Run: headless pygame with SDL's dummy video driver; simulated clock (each Clock.tick advances the game by its frame time, no real sleeping); random seed 0; keys injected as events and as key.get_pressed() state; no mouse input.
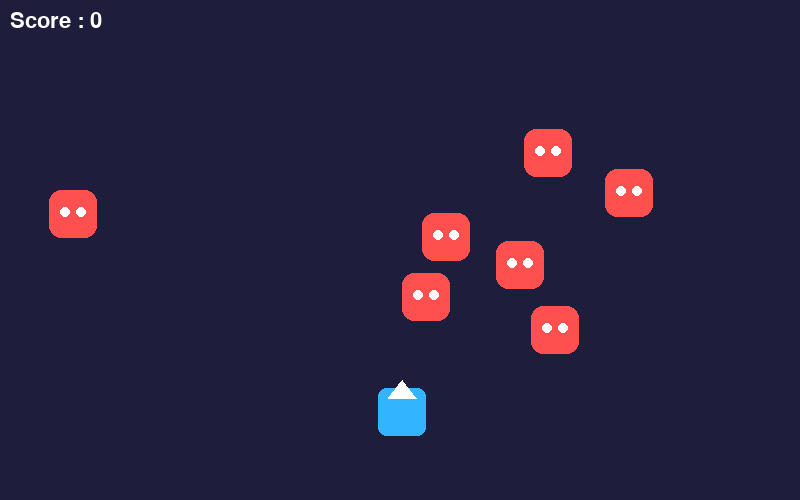
Frame 1 of 4 · flips 1–60 · no input
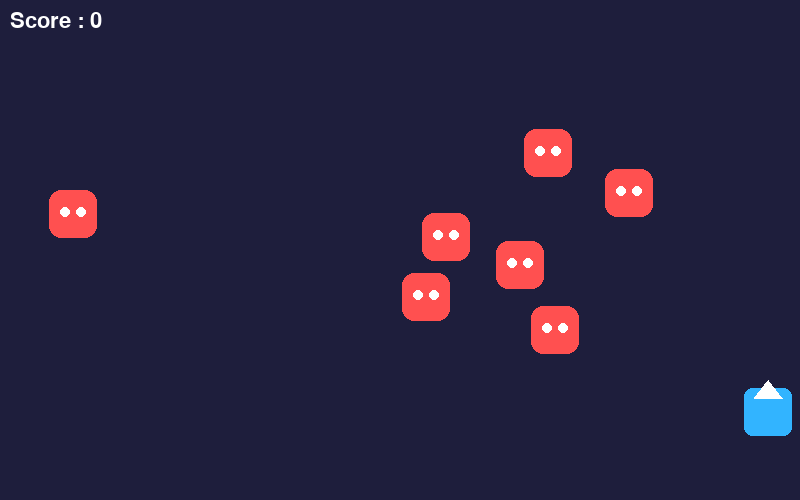
Frame 2 of 4 · flips 61–180 · tapped SPACE, RETURN · held RIGHT (→), D
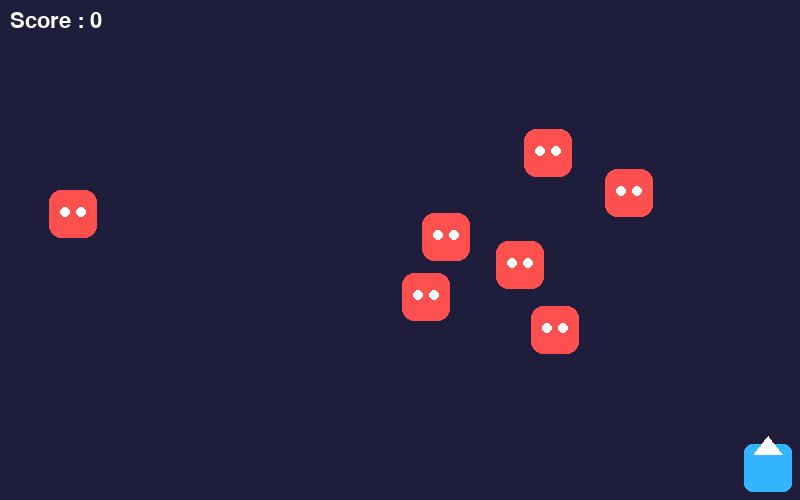
Frame 3 of 4 · flips 181–300 · held DOWN (↓), S
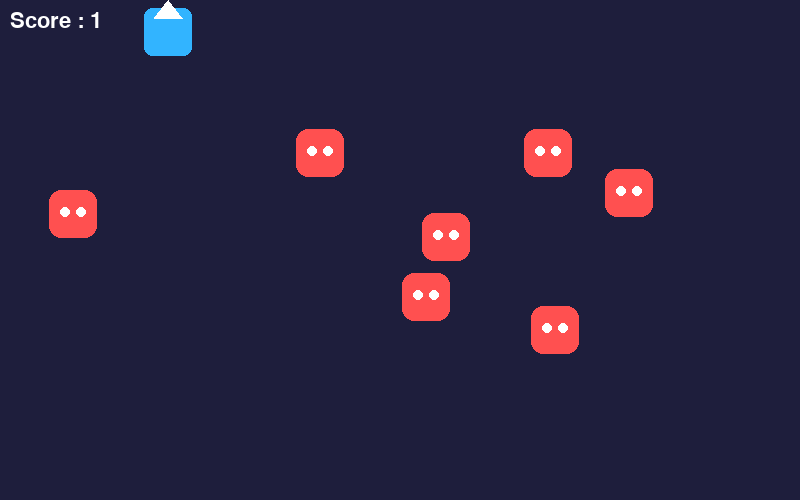
Frame 4 of 4 · flips 301–420 · held LEFT (←), A, UP (↑), W

The pygame program that drew these frames:

import math
import random
import pygame

pygame.init()
screen = pygame.display.set_mode((800, 500))
pygame.display.set_caption("Add more Sprites")
clock = pygame.time.Clock()

background = pygame.Surface((800, 500))
background.fill((30, 30, 60))

playerImg = pygame.Surface((64, 64), pygame.SRCALPHA)
pygame.draw.rect(playerImg, (50, 180, 255), (8, 8, 48, 48), border_radius=8)
pygame.draw.polygon(playerImg, (255, 255, 255), [(32, 0), (18, 18), (46, 18)])

enemyImg = pygame.Surface((64, 64), pygame.SRCALPHA)
pygame.draw.rect(enemyImg, (255, 80, 80), (8, 8, 48, 48), border_radius=12)
pygame.draw.circle(enemyImg, (255, 255, 255), (24, 30), 5)
pygame.draw.circle(enemyImg, (255, 255, 255), (40, 30), 5)

font = pygame.font.Font(None, 32)

# Player
playerX = 370
playerY = 380
playerX_change = 0
playerY_change = 0
score = 0

num_of_enemies = 7
enemyX = []
enemyY = []
for _ in range(num_of_enemies):
    enemyX.append(random.randint(0, 736))
    enemyY.append(random.randint(50, 400))


def isCollision(x1, y1, x2, y2):
    distance = math.sqrt(((x1 + 32) - (x2 + 32)) ** 2 + ((y1 + 32) - (y2 + 32)) ** 2)
    return distance < 40


running = True
while running:
    screen.blit(background, (0, 0))

    for event in pygame.event.get():
        if event.type == pygame.QUIT:
            running = False
        if event.type == pygame.KEYDOWN:
            if event.key == pygame.K_LEFT:
                playerX_change = -5
            if event.key == pygame.K_RIGHT:
                playerX_change = 5
            if event.key == pygame.K_UP:
                playerY_change = -5
            if event.key == pygame.K_DOWN:
                playerY_change = 5
        if event.type == pygame.KEYUP:
            if event.key in (pygame.K_LEFT, pygame.K_RIGHT):
                playerX_change = 0
            if event.key in (pygame.K_UP, pygame.K_DOWN):
                playerY_change = 0

    playerX += playerX_change
    playerY += playerY_change
    playerX = max(0, min(playerX, 736))
    playerY = max(0, min(playerY, 436))

    for i in range(num_of_enemies):
        if isCollision(playerX, playerY, enemyX[i], enemyY[i]):
            score += 1
            enemyX[i] = random.randint(0, 736)
            enemyY[i] = random.randint(50, 400)
        screen.blit(enemyImg, (enemyX[i], enemyY[i]))

    screen.blit(playerImg, (playerX, playerY))
    screen.blit(font.render("Score : " + str(score), True, (255, 255, 255)), (10, 10))
    pygame.display.update()
    clock.tick(60)
